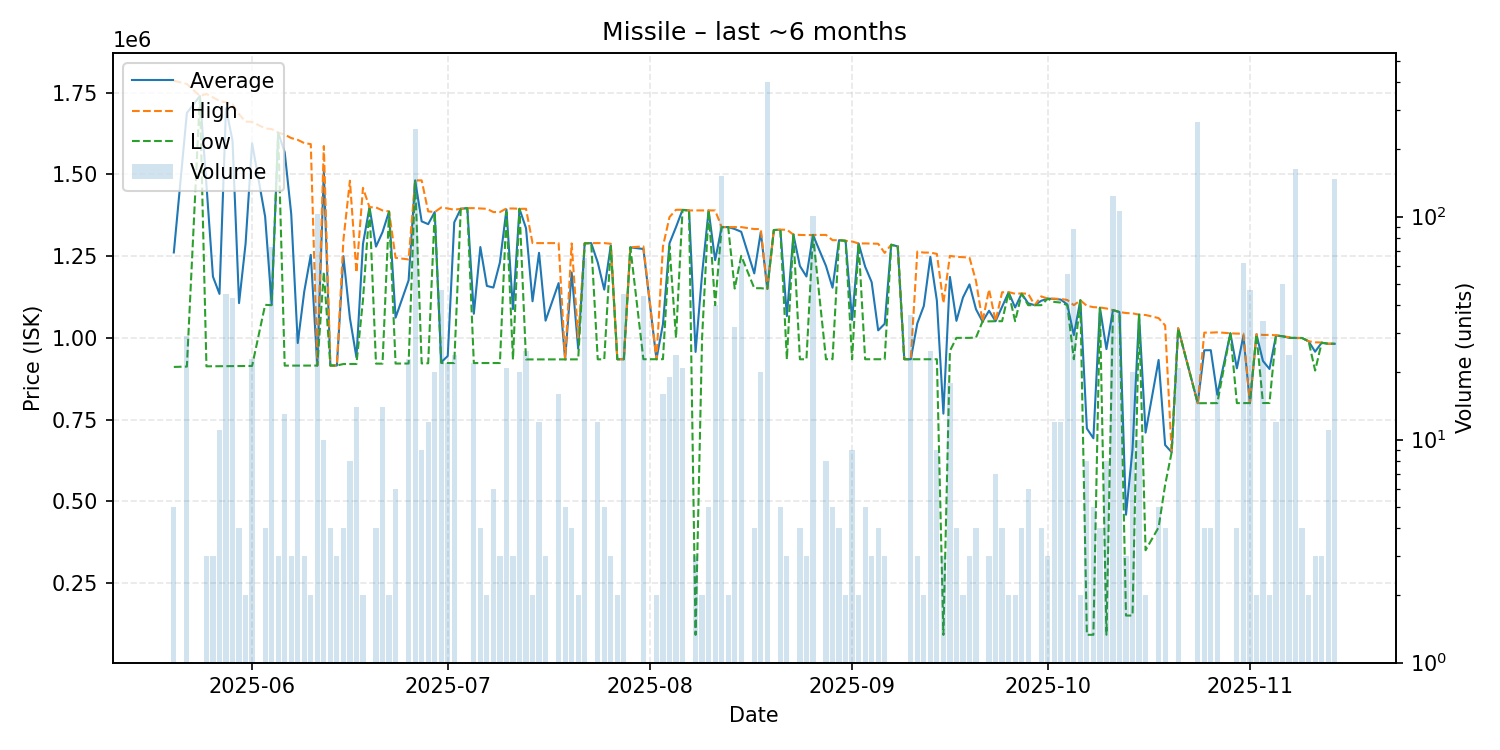

The data file committed next to this chart (first rows):
date, average, highest, lowest, order_count, volume
2025-05-20, 1261420, 1787000, 911000, 4, 5
2025-05-22, 1688252, 1777000, 912100, 8, 29
2025-05-24, 1740000, 1740000, 1740000, 1, 1
2025-05-25, 1468633, 1746500, 912900, 3, 3
2025-05-26, 1187400, 1736000, 913100, 3, 3
2025-05-27, 1134509, 1725000, 913050, 8, 11
2025-05-28, 1703253, 1721000, 913400, 13, 45
2025-05-29, 1603207, 1715000, 913650, 9, 43
2025-05-30, 1106350, 1684000, 913800, 4, 4
2025-05-31, 1288000, 1662000, 914000, 2, 2
2025-06-01, 1595787, 1661000, 914050, 5, 23
2025-06-03, 1371000, 1641000, 1101000, 4, 4
2025-06-04, 1102295, 1639000, 1100000, 5, 73
2025-06-05, 1628000, 1628000, 1628000, 3, 3
2025-06-06, 1567923, 1622000, 915000, 4, 13
2025-06-07, 1379333, 1611500, 915000, 3, 3
2025-06-08, 984100, 1606000, 915000, 3, 30
2025-06-09, 1142067, 1596000, 915100, 3, 3
2025-06-10, 1254050, 1593000, 915100, 2, 2
2025-06-11, 915200, 915200, 915200, 5, 103
2025-06-12, 1509920, 1587000, 1201600, 4, 10
2025-06-13, 915375, 915400, 915300, 2, 4
2025-06-14, 915300, 915300, 915300, 3, 3
2025-06-15, 1250000, 1299000, 920000, 4, 4
2025-06-16, 1060250, 1481000, 920000, 3, 8
2025-06-17, 940221, 1200000, 920100, 4, 14
2025-06-18, 1287000, 1459000, 1115000, 2, 2
2025-06-19, 1400000, 1400000, 1400000, 1, 1
2025-06-20, 1279275, 1399000, 921100, 4, 4
2025-06-21, 1323657, 1390000, 921100, 7, 14
2025-06-22, 1386500, 1387000, 1386000, 2, 2
2025-06-23, 1061817, 1245000, 921300, 6, 6
2025-06-25, 1176174, 1240000, 921500, 6, 23
2025-06-26, 1482000, 1482000, 1482000, 8, 247
2025-06-27, 1356611, 1482000, 921750, 8, 9
2025-06-28, 1348017, 1387000, 922200, 3, 12
2025-06-29, 1384900, 1385000, 1384000, 5, 20
2025-06-30, 925470, 1399000, 923000, 7, 47
2025-07-01, 944405, 1396000, 922900, 3, 22
2025-07-02, 1353658, 1392000, 922900, 8, 24
2025-07-03, 1395000, 1395000, 1395000, 1, 1
2025-07-04, 1397000, 1397000, 1397000, 1, 1
2025-07-05, 1073750, 1397000, 922900, 8, 22
2025-07-06, 1277975, 1396000, 922900, 4, 4
2025-07-07, 1158950, 1395000, 922900, 2, 2
2025-07-08, 1154000, 1385000, 923000, 6, 6
2025-07-09, 1231000, 1385000, 923000, 3, 3
2025-07-10, 1393000, 1396000, 1385000, 6, 21
2025-07-11, 1088000, 1396000, 934000, 2, 3
2025-07-12, 1395000, 1395000, 1395000, 2, 20
2025-07-13, 1335840, 1395000, 934000, 5, 25
2025-07-14, 1112000, 1290000, 934000, 2, 2
2025-07-15, 1260250, 1290000, 934000, 4, 12
2025-07-16, 1052667, 1290000, 934000, 3, 3
2025-07-18, 1167562, 1290000, 934200, 4, 16
2025-07-19, 934200, 934200, 934200, 2, 5
2025-07-20, 1200300, 1289000, 934200, 4, 4
2025-07-21, 967100, 1000000, 934200, 2, 2
2025-07-22, 1289631, 1290000, 1289000, 8, 65
2025-07-23, 1290000, 1290000, 1290000, 1, 1
... 106 more rows
